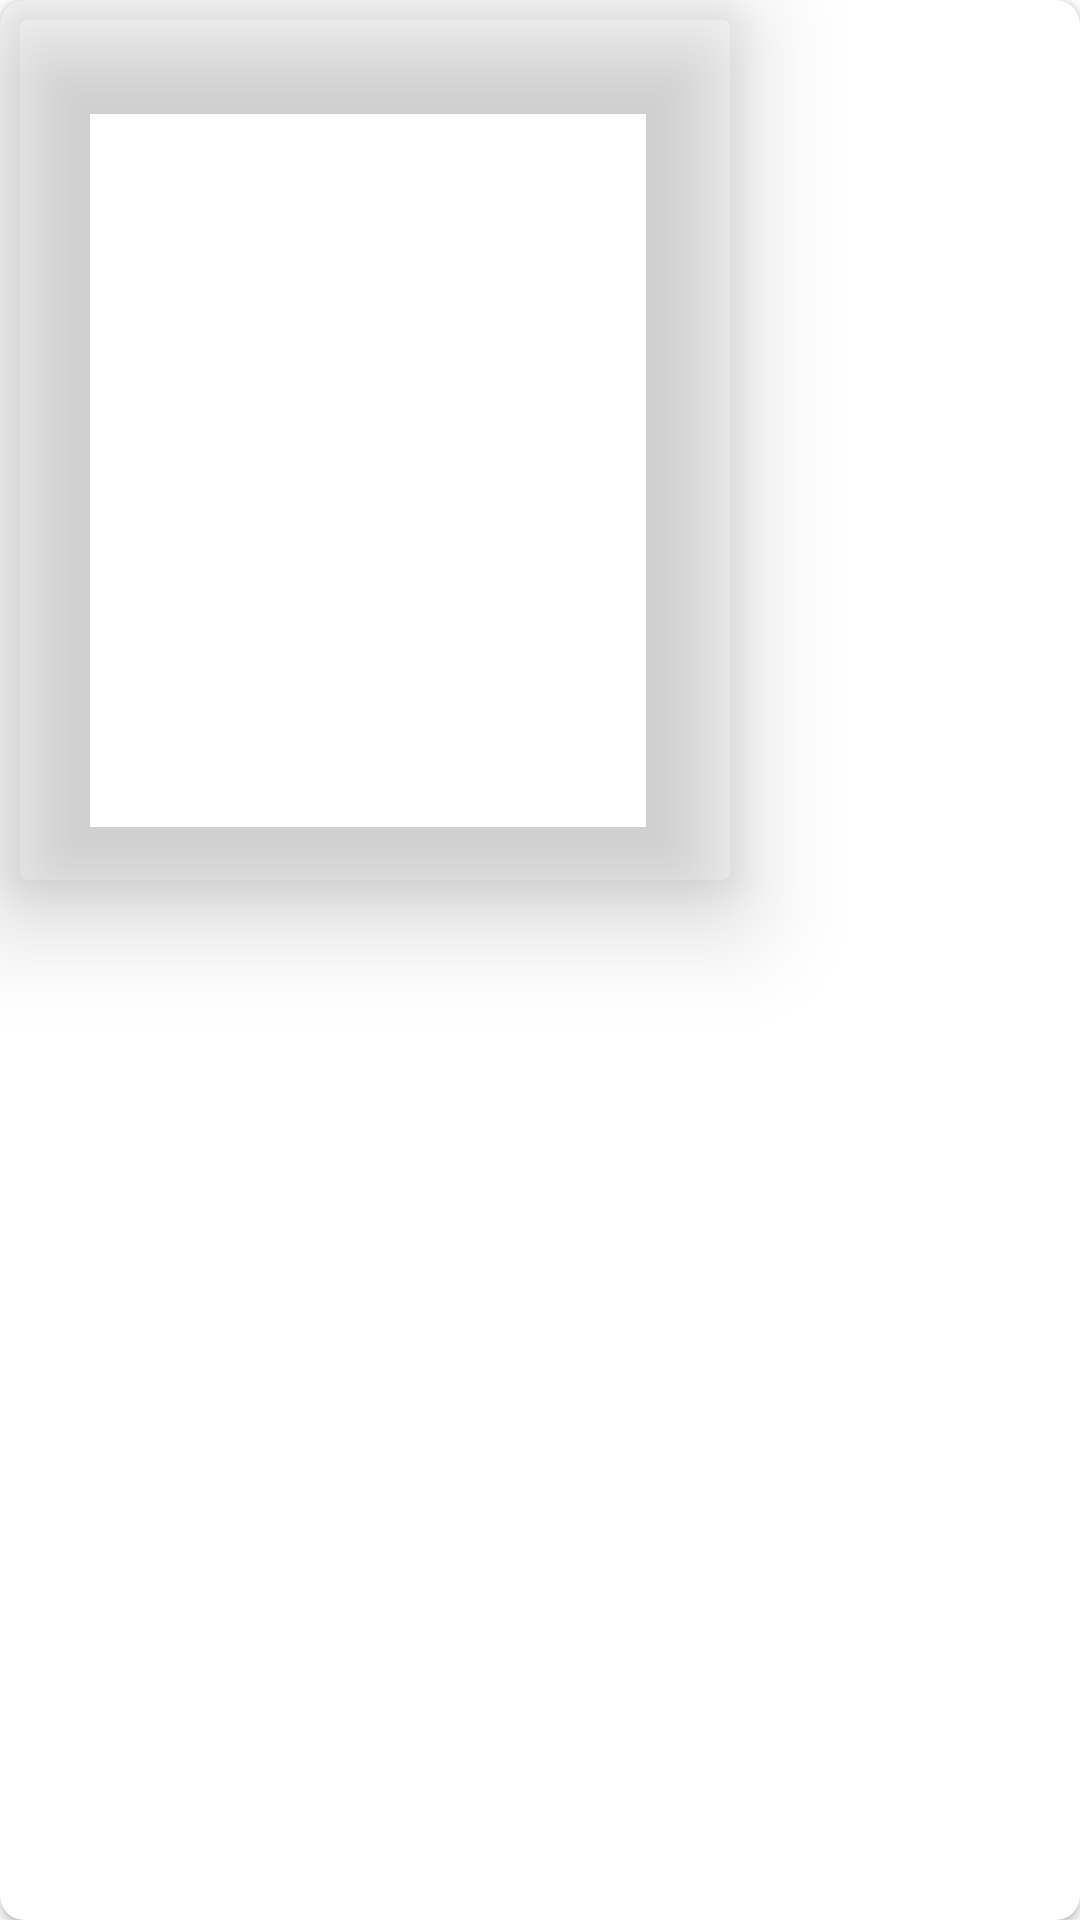

Android layout source for this screen:
<!-- AndroidManifest.xml: application theme Theme.Imager -->
<!-- res/layout/collection_child_item.xml -->
<?xml version="1.0" encoding="utf-8"?>
<layout xmlns:android="http://schemas.android.com/apk/res/android"
    xmlns:app="http://schemas.android.com/apk/res-auto">

    <data/>

    <androidx.cardview.widget.CardView
        android:layout_width="wrap_content"
        android:layout_height="wrap_content"
        android:padding="5dp"
        app:cardCornerRadius="8dp"
        android:elevation="12dp">

        <com.google.android.material.imageview.ShapeableImageView
            android:id="@+id/iv_photo_child_collection"
            android:layout_width="250dp"
            android:layout_height="300dp"
            android:scaleType="fitXY"
            android:padding="2dp"
            android:elevation="20dp"
            app:shapeAppearanceOverlay="@style/ShapeAppearanceOverlay.App.ImageViewRoundCorner"/>

    </androidx.cardview.widget.CardView>
</layout>
<!-- resources referenced by this layout -->
<resources>
  <style name="ShapeAppearanceOverlay.App.ImageViewRoundCorner" parent="">
          <item name="cornerSize">3%</item>
      </style>
  <style name="Theme.Imager" parent="Theme.MaterialComponents.DayNight.DarkActionBar">
          
          <item name="colorPrimary">@color/purple_500</item>
          <item name="colorPrimaryVariant">@color/purple_700</item>
          <item name="colorOnPrimary">@color/white</item>
          
          <item name="colorSecondary">@color/teal_200</item>
          <item name="colorSecondaryVariant">@color/teal_700</item>
          <item name="colorOnSecondary">@color/black</item>
          
          <item name="android:statusBarColor" tools:targetApi="l">?attr/colorPrimaryVariant</item>
          
      </style>
  <color name="purple_500">#FF6200EE</color>
  <color name="purple_700">#FF3700B3</color>
  <color name="white">#FFFFFFFF</color>
  <color name="teal_200">#FF03DAC5</color>
  <color name="teal_700">#FF018786</color>
  <color name="black">#FF222222</color>
</resources>
